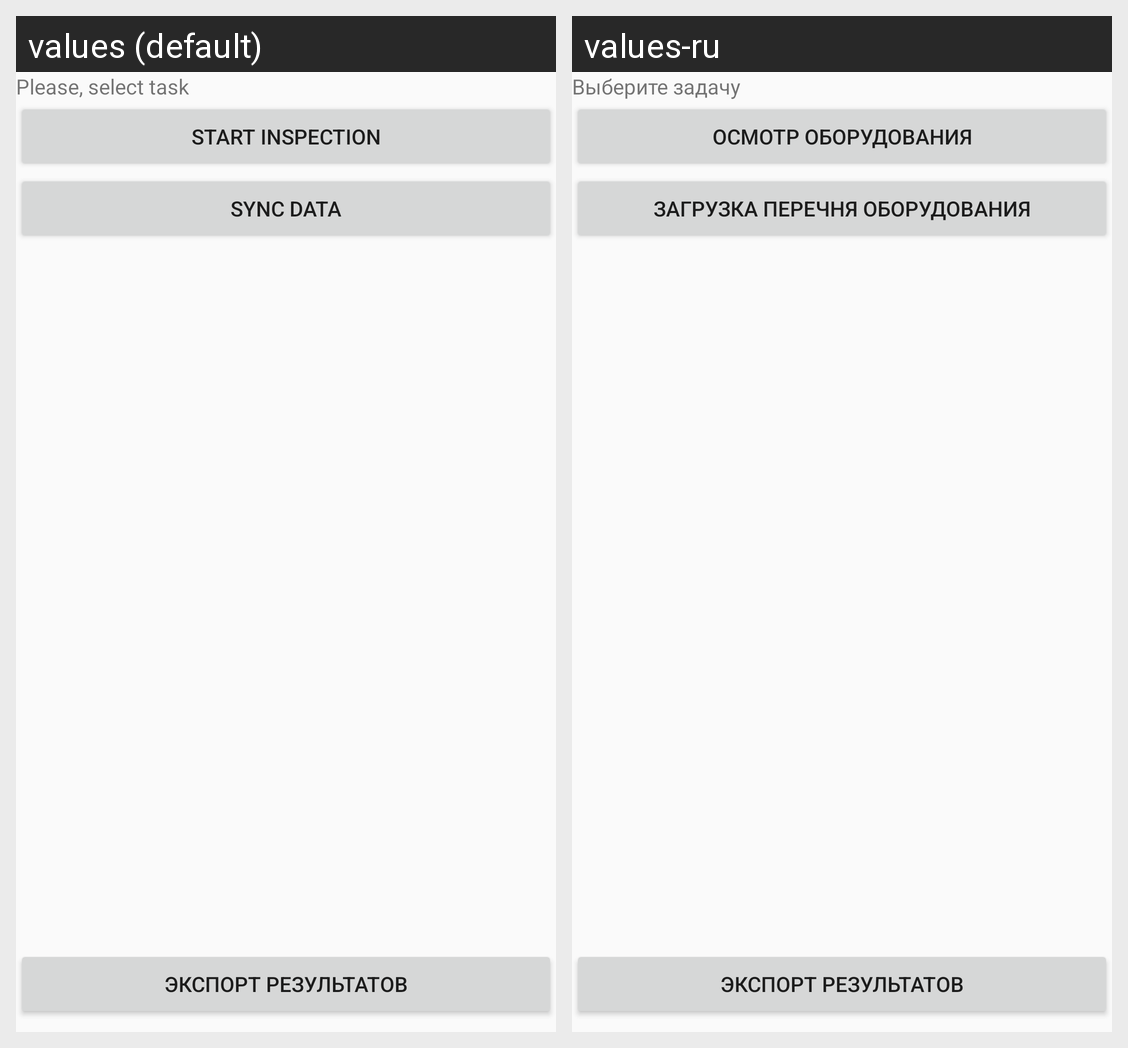

Locale-by-locale string values for the Android screen shown in this grid:
Android screen res/layout/activity_main.xml rendered under 2 locales, left to right: values (default), values-ru. Device: Nexus 5 (rendered at 1080×1920; each locale shown at half size, 540×960, under a caption strip naming it); theme AppTheme.
Strings drawn on this screen, with the default value and each locale's value (text and hints the layout hard-codes, and strings that could not be matched under every locale, appear in the picture but are not listed):

selectTaskText
  values: Please, select task
  values-ru: Выберите задачу

addDefectBtText
  values: Start Inspection
  values-ru: Осмотр оборудования

syncBtText
  values: Sync data
  values-ru: Загрузка перечня оборудования
